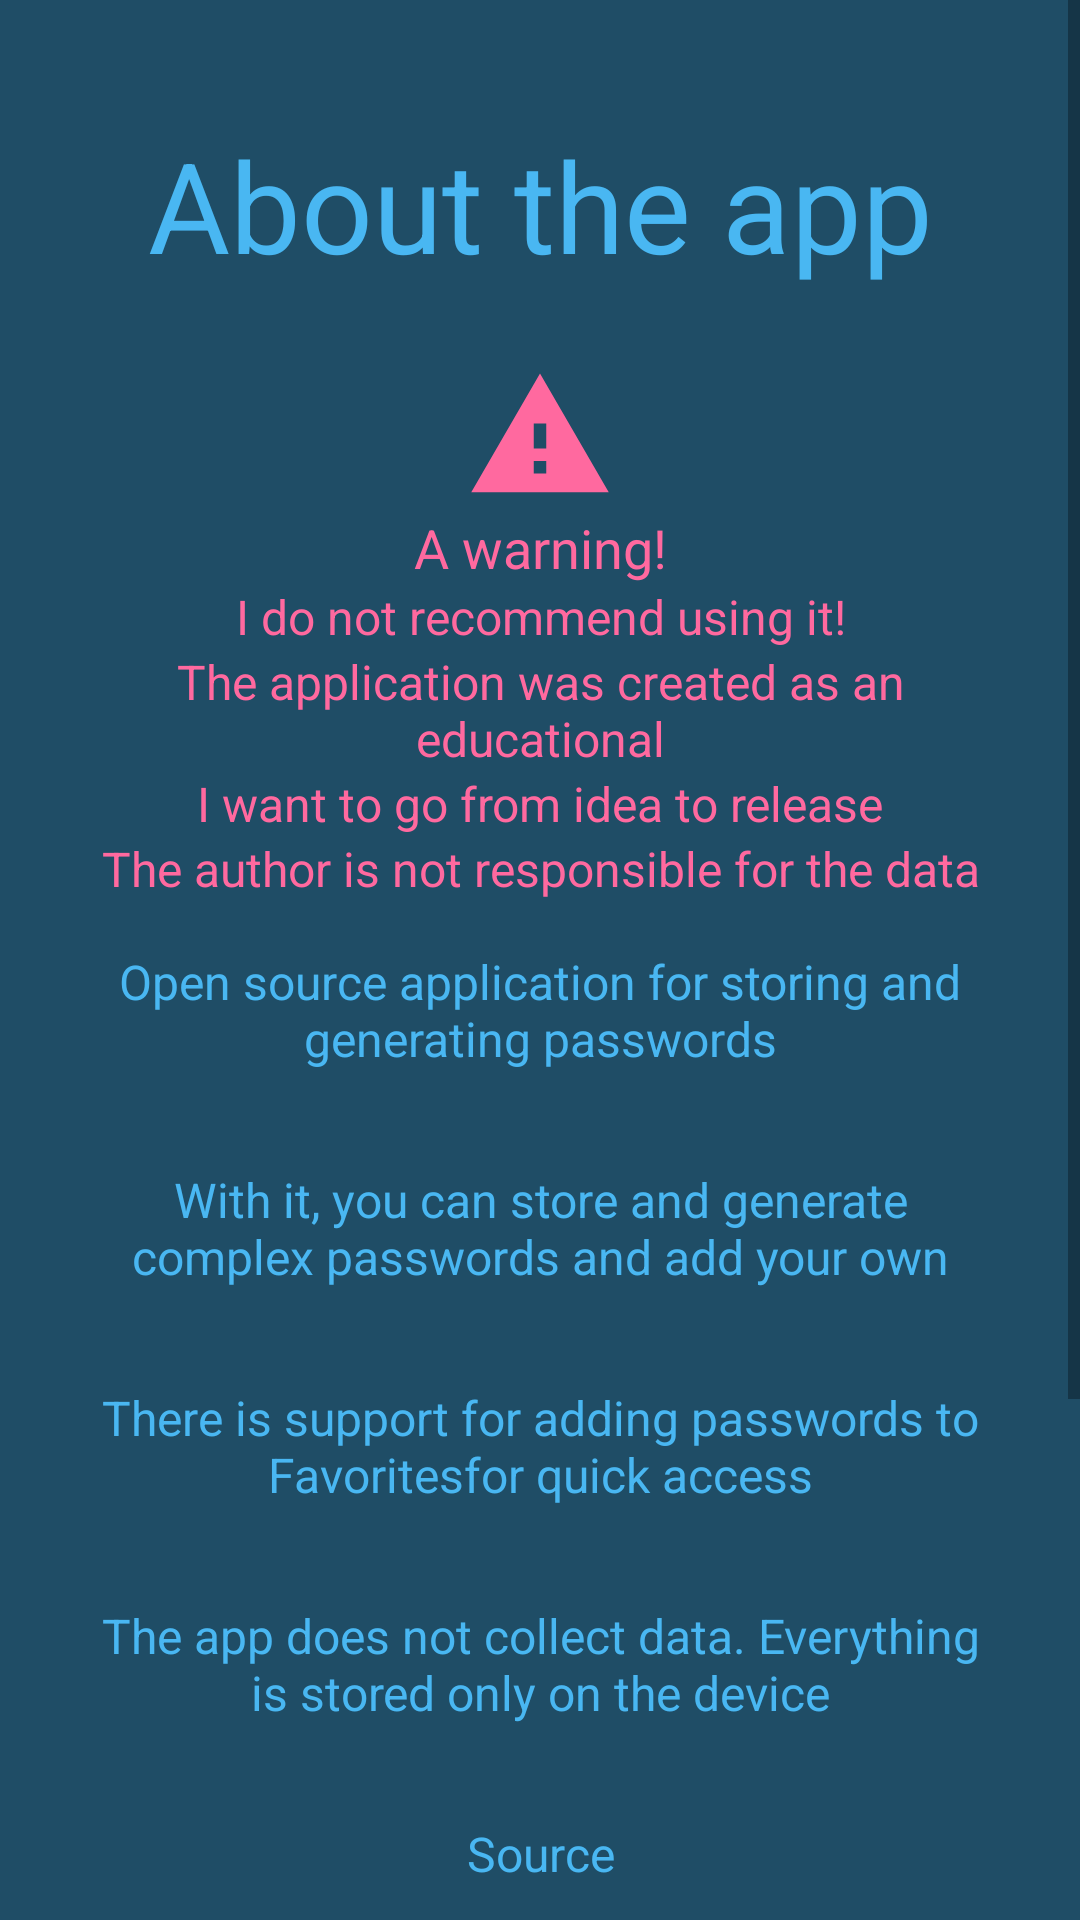

Android layout source for this screen:
<!-- AndroidManifest.xml: application theme SecuriiAppTheme -->
<!-- res/layout/activity_about.xml -->
<?xml version="1.0" encoding="utf-8"?>
<ScrollView xmlns:android="http://schemas.android.com/apk/res/android"
  xmlns:app="http://schemas.android.com/apk/res-auto"
  xmlns:tools="http://schemas.android.com/tools"
  android:layout_width="match_parent"
  android:layout_height="wrap_content"
  android:layout_gravity="center"
  android:orientation="vertical"
  tools:context=".AboutActivity">
  
  <LinearLayout
    android:layout_width="match_parent"
    android:layout_height="wrap_content"
    android:orientation="vertical"
    android:padding="@dimen/screen_padding">
    
    <TextView
      android:layout_width="match_parent"
      android:layout_height="wrap_content"
      android:layout_marginTop="@dimen/main_title_margin"
      android:layout_marginBottom="@dimen/main_title_margin"
      android:gravity="center"
      android:text="@string/about_title"
      android:textSize="@dimen/h1" />
    
    <ImageView
      android:layout_width="wrap_content"
      android:layout_height="wrap_content"
      android:layout_gravity="center"
      android:src="@drawable/danger" />
    
    <TextView
      android:layout_width="match_parent"
      android:layout_height="wrap_content"
      android:gravity="center"
      android:text="@string/about_description_danger_title"
      android:textColor="@color/danger"
      android:textSize="@dimen/h2" />
    
    <TextView
      android:layout_width="match_parent"
      android:layout_height="wrap_content"
      android:gravity="center"
      android:text="@string/about_description_danger_text_1"
      android:textColor="@color/danger"
      android:textSize="@dimen/h3" />
    
    <TextView
      android:layout_width="match_parent"
      android:layout_height="wrap_content"
      android:gravity="center"
      android:text="@string/about_description_danger_text_2"
      android:textColor="@color/danger"
      android:textSize="@dimen/h3" />
    
    <TextView
      android:layout_width="match_parent"
      android:layout_height="wrap_content"
      android:gravity="center"
      android:text="@string/about_description_danger_text_3"
      android:textColor="@color/danger"
      android:textSize="@dimen/h3" />
    
    <TextView
      android:layout_width="match_parent"
      android:layout_height="wrap_content"
      android:gravity="center"
      android:text="@string/about_description_danger_text_4"
      android:textColor="@color/danger"
      android:textSize="@dimen/h3" />
    
    <TextView
      android:layout_width="match_parent"
      android:layout_height="wrap_content"
      android:gravity="center"
      android:padding="@dimen/about_text_padding"
      android:text="@string/about_description_1"
      android:textSize="@dimen/h3" />
    
    
    <TextView
      android:layout_width="match_parent"
      android:layout_height="wrap_content"
      android:gravity="center"
      android:padding="@dimen/about_text_padding"
      android:text="@string/about_description_2"
      android:textSize="@dimen/h3" />
    
    <TextView
      android:layout_width="match_parent"
      android:layout_height="wrap_content"
      android:gravity="center"
      android:padding="@dimen/about_text_padding"
      android:text="@string/about_description_3"
      android:textSize="@dimen/h3" />
    
    <TextView
      android:layout_width="match_parent"
      android:layout_height="wrap_content"
      android:gravity="center"
      android:padding="@dimen/about_text_padding"
      android:text="@string/about_description_4"
      android:textSize="@dimen/h3" />
    
    <TextView
      android:layout_width="match_parent"
      android:layout_height="wrap_content"
      android:gravity="center"
      android:padding="@dimen/about_text_padding"
      android:text="@string/about_source_code"
      android:textSize="@dimen/h3" />
    
    <ImageButton
      android:layout_width="wrap_content"
      android:layout_height="wrap_content"
      android:layout_gravity="center"
      android:layout_margin="@dimen/about_contacts_margin"
      android:background="@null"
      android:onClick="onClickGithub"
      android:src="@drawable/contact_github" />
    
    <TextView
      android:layout_width="match_parent"
      android:layout_height="wrap_content"
      android:gravity="center"
      android:padding="@dimen/about_text_padding"
      android:text="@string/about_contacts"
      android:textSize="@dimen/h3" />
    
    <LinearLayout
      android:layout_width="match_parent"
      android:layout_height="wrap_content"
      android:gravity="center"
      android:orientation="horizontal">
      
      <ImageButton
        android:layout_width="wrap_content"
        android:layout_height="wrap_content"
        android:layout_margin="@dimen/about_contacts_margin"
        android:background="@null"
        android:onClick="onClickInstagram"
        android:src="@drawable/contact_instagram" />
      
      <ImageButton
        android:layout_width="wrap_content"
        android:layout_height="wrap_content"
        android:layout_margin="@dimen/about_contacts_margin"
        android:background="@null"
        android:onClick="onClickTelegram"
        android:src="@drawable/contact_telegram" />
    
    </LinearLayout>
  
  </LinearLayout>
</ScrollView>
<!-- resources referenced by this layout -->
<resources>
  <color name="danger">#FF699F</color>
  <dimen name="about_contacts_margin">16dp</dimen>
  <dimen name="about_text_padding">16dp</dimen>
  <dimen name="h1">42sp</dimen>
  <dimen name="h2">18sp</dimen>
  <dimen name="h3">16sp</dimen>
  <dimen name="main_title_margin">24dp</dimen>
  <dimen name="screen_padding">16dp</dimen>
  <!-- drawable contact_telegram (drawable) -->
  <vector android:height="50dp" android:viewportHeight="512"
      android:viewportWidth="512" android:width="50dp" xmlns:android="http://schemas.android.com/apk/res/android">
      <path android:fillColor="#37aee2" android:pathData="M0,0h512v512h-512z"/>
      <path android:fillColor="#c8daea" android:pathData="M199,404c-11,0 -10,-4 -13,-14l-32,-105 245,-144"/>
      <path android:fillColor="#a9c9dd" android:pathData="M199,404c7,0 11,-4 16,-8l45,-43 -56,-34"/>
      <path android:fillColor="#f6fbfe" android:pathData="M204,319l135,99c14,9 26,4 30,-14l55,-258c5,-22 -9,-32 -24,-25L79,245c-21,8 -21,21 -4,26l83,26 190,-121c9,-5 17,-3 11,4"/>
  </vector>
  <!-- drawable danger (drawable) -->
  <vector xmlns:android="http://schemas.android.com/apk/res/android"
      android:width="50dp"
      android:height="50dp"
      android:viewportWidth="24"
      android:viewportHeight="24"
      >
    <path
        android:fillColor="@color/danger"
        android:pathData="M1,21h22L12,2 1,21zM13,18h-2v-2h2v2zM13,14h-2v-4h2v4z"/>
  </vector>
  <string name="about_contacts">Developer contacts</string>
  <string name="about_description_1">Open source application for storing and generating passwords</string>
  <string name="about_description_2">With it, you can store and generate complex passwords and add your own</string>
  <string name="about_description_3">There is support for adding passwords to "Favorites" for quick access</string>
  <string name="about_description_4">The app does not collect data. Everything is stored only on the device</string>
  <string name="about_description_danger_text_1">I do not recommend using it!</string>
  <string name="about_description_danger_text_2">The application was created as an educational</string>
  <string name="about_description_danger_text_3">I want to go from idea to release</string>
  <string name="about_description_danger_text_4">The author is not responsible for the data</string>
  <string name="about_description_danger_title">A warning!</string>
  <string name="about_source_code">Source</string>
  <string name="about_title">About the app</string>
  <style name="SecuriiAppTheme" parent="Theme.AppCompat.Light.NoActionBar">
      
      <item name="colorPrimary">@color/self_blue_1</item>
      <item name="colorPrimaryVariant">@color/self_blue_2</item>
      <item name="colorOnPrimary">@color/self_blue_3</item>
      
      <item name="colorSecondary">@color/self_blue_1</item>
      <item name="colorSecondaryVariant">@color/self_blue_2</item>
      <item name="colorOnSecondary">@color/self_blue_6</item>
      
      <item name="android:statusBarColor" tools:targetApi="l">@color/self_blue_6</item>
      
      <item name="android:colorBackground">@color/self_blue_2</item>
      <item name="android:textColor">@color/self_blue_3</item>
      <item name="android:navigationBarColor">@color/self_blue_6</item>
    </style>
  <color name="self_blue_1">#FF327DA6</color>
  <color name="self_blue_2">#FF1F4D66</color>
  <color name="self_blue_3">#FF49B7F2</color>
  <color name="self_blue_6">#FF14384C</color>
</resources>
